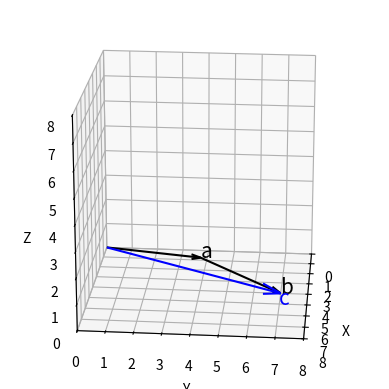

Source code (Python):
import numpy as np
import matplotlib.pyplot as plt
from mpl_toolkits.mplot3d import Axes3D


a = np.array([1, 5, 0])
b = np.array([4, 4, 0])
c = np.array([4, 7, 0])

a = a * 0.75
b = b * 0.81


fig = plt.figure() 
ax = fig.add_subplot(1, 1, 1, projection='3d')


ax.quiver(0, 0, 0, a[0], a[1], a[2], color='black', arrow_length_ratio=0.1)
ax.text( a[0], a[1], a[2], 'a', size=15)
ax.quiver(a[0], a[1], a[2], b[0], b[1], b[2], color='black', arrow_length_ratio=0.1)
ax.text( a[0]+b[0], a[1]+b[1], a[2]+b[2], 'b', size=15)
ax.quiver(0, 0, 0, c[0], c[1], c[2], color='blue', arrow_length_ratio=0.1)
ax.text( c[0]+1, c[1], c[2], 'c', size=15, color='blue')


ax.set_xlim(0, 8)
ax.set_ylim(0, 8)
ax.set_zlim(0, 8)
ax.set_xlabel('X')
ax.set_ylabel('Y')
ax.set_zlabel('Z')
ax.view_init(elev=20., azim=5)
ax.grid()
ax.set_axisbelow(True)
ax.set_aspect('equal', adjustable='box')

plt.show()
